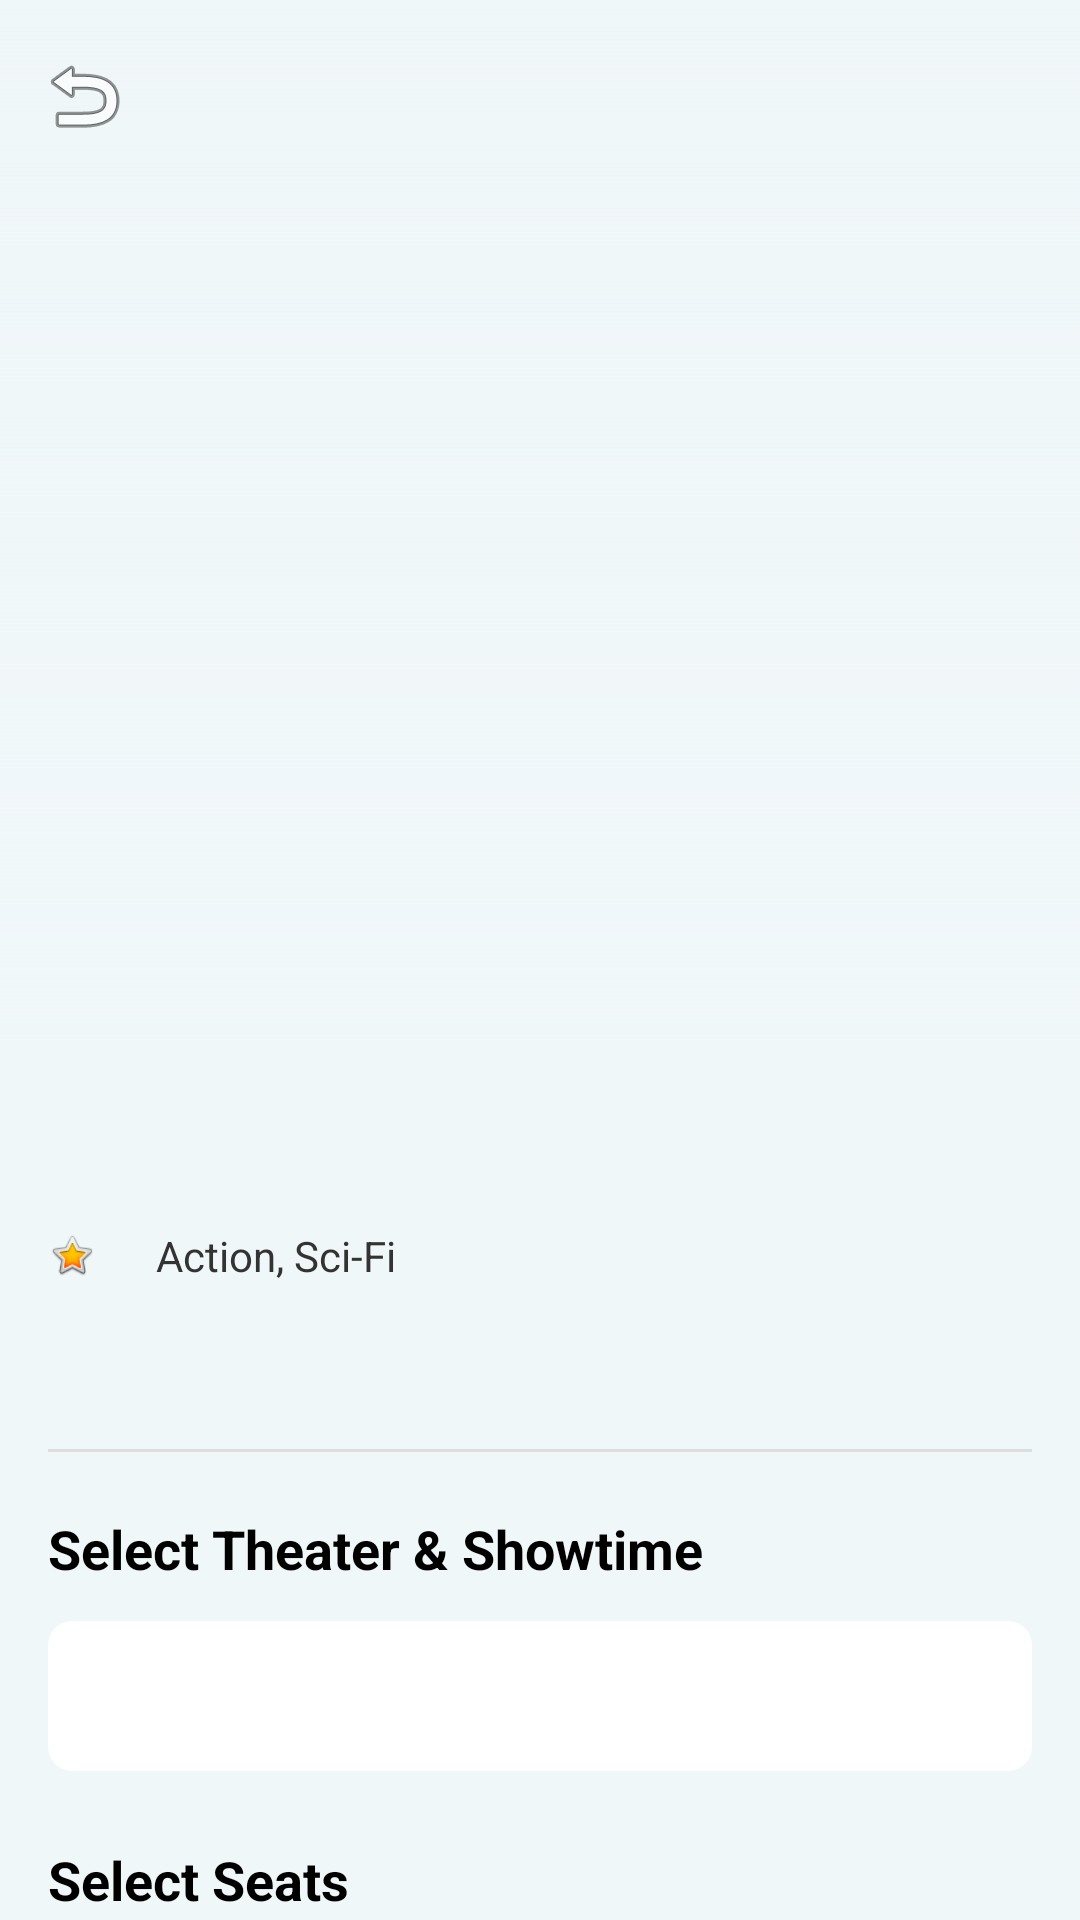

The Android layout XML behind this screen, and the referenced resources:
<!-- AndroidManifest.xml: application theme Theme.MiniProject1004 -->
<!-- res/layout/activity_movie_detail.xml -->
<?xml version="1.0" encoding="utf-8"?>
<androidx.coordinatorlayout.widget.CoordinatorLayout xmlns:android="http://schemas.android.com/apk/res/android"
    xmlns:app="http://schemas.android.com/apk/res-auto"
    android:layout_width="match_parent"
    android:layout_height="match_parent"
    android:background="@color/backgroundColor">

    <com.google.android.material.appbar.AppBarLayout
        android:layout_width="match_parent"
        android:layout_height="wrap_content"
        android:background="@color/backgroundColor">

        <com.google.android.material.appbar.CollapsingToolbarLayout
            android:layout_width="match_parent"
            android:layout_height="350dp"
            app:layout_scrollFlags="scroll|exitUntilCollapsed">

            <ImageView
                android:id="@+id/ivMovieDetailPoster"
                android:layout_width="match_parent"
                android:layout_height="match_parent"
                android:scaleType="centerCrop"
                app:layout_collapseMode="parallax" />

            <View
                android:layout_width="match_parent"
                android:layout_height="match_parent"
                android:background="@drawable/gradient_overlay" />

            <androidx.appcompat.widget.Toolbar
                android:id="@+id/toolbarDetail"
                android:layout_width="match_parent"
                android:layout_height="?attr/actionBarSize"
                app:layout_collapseMode="pin"
                app:navigationIcon="@android:drawable/ic_menu_revert" />

        </com.google.android.material.appbar.CollapsingToolbarLayout>
    </com.google.android.material.appbar.AppBarLayout>

    <androidx.core.widget.NestedScrollView
        android:layout_width="match_parent"
        android:layout_height="match_parent"
        app:layout_behavior="@string/appbar_scrolling_view_behavior">

        <LinearLayout
            android:layout_width="match_parent"
            android:layout_height="wrap_content"
            android:orientation="vertical"
            android:padding="16dp">

            <TextView
                android:id="@+id/tvMovieDetailTitle"
                android:layout_width="match_parent"
                android:layout_height="wrap_content"
                android:textColor="@color/textColorPrimary"
                android:textSize="26sp"
                android:textStyle="bold" />

            <LinearLayout
                android:layout_width="match_parent"
                android:layout_height="wrap_content"
                android:layout_marginTop="8dp"
                android:gravity="center_vertical">

                <ImageView
                    android:layout_width="16dp"
                    android:layout_height="16dp"
                    android:src="@android:drawable/btn_star_big_on" />

                <TextView
                    android:id="@+id/tvMovieDetailRating"
                    android:layout_width="wrap_content"
                    android:layout_height="wrap_content"
                    android:layout_marginStart="4dp"
                    android:textColor="#FFC107"
                    android:textStyle="bold" />

                <TextView
                    android:layout_width="wrap_content"
                    android:layout_height="wrap_content"
                    android:layout_marginStart="16dp"
                    android:text="Action, Sci-Fi"
                    android:textColor="@color/textColorSecondary" />
            </LinearLayout>

            <TextView
                android:id="@+id/tvMovieDetailDescription"
                android:layout_width="match_parent"
                android:layout_height="wrap_content"
                android:layout_marginTop="16dp"
                android:lineSpacingExtra="4dp"
                android:textColor="@color/textColorSecondary" />

            <View
                android:layout_width="match_parent"
                android:layout_height="1dp"
                android:layout_marginVertical="20dp"
                android:background="#DDDDDD" />

            <TextView
                android:layout_width="wrap_content"
                android:layout_height="wrap_content"
                android:text="Select Theater &amp; Showtime"
                android:textColor="@color/textColorPrimary"
                android:textSize="18sp"
                android:textStyle="bold" />

            <Spinner
                android:id="@+id/spinnerShowtimes"
                android:layout_width="match_parent"
                android:layout_height="50dp"
                android:layout_marginTop="12dp"
                android:background="@drawable/bg_input"
                android:paddingHorizontal="12dp" />

            <TextView
                android:layout_width="wrap_content"
                android:layout_height="wrap_content"
                android:layout_marginTop="24dp"
                android:text="Select Seats"
                android:textColor="@color/textColorPrimary"
                android:textSize="18sp"
                android:textStyle="bold" />

            <View
                android:layout_width="200dp"
                android:layout_height="4dp"
                android:layout_gravity="center_horizontal"
                android:layout_marginTop="20dp"
                android:background="@color/primaryColor" />

            <TextView
                android:layout_width="wrap_content"
                android:layout_height="wrap_content"
                android:layout_gravity="center_horizontal"
                android:layout_marginTop="4dp"
                android:text="SCREEN"
                android:textColor="@color/textColorSecondary"
                android:textSize="10sp" />

            <androidx.recyclerview.widget.RecyclerView
                android:id="@+id/rvSeats"
                android:layout_width="match_parent"
                android:layout_height="wrap_content"
                android:layout_marginTop="20dp" />

            <LinearLayout
                android:layout_width="match_parent"
                android:layout_height="wrap_content"
                android:layout_marginTop="16dp"
                android:gravity="center"
                android:orientation="horizontal">

                <View
                    android:layout_width="16dp"
                    android:layout_height="16dp"
                    android:background="@color/seatAvailable" />

                <TextView
                    android:layout_width="wrap_content"
                    android:layout_height="wrap_content"
                    android:layout_marginStart="4dp"
                    android:text="Available"
                    android:textColor="@color/textColorSecondary"
                    android:textSize="12sp" />

                <View
                    android:layout_width="16dp"
                    android:layout_height="16dp"
                    android:layout_marginStart="16dp"
                    android:background="@color/seatSelected" />

                <TextView
                    android:layout_width="wrap_content"
                    android:layout_height="wrap_content"
                    android:layout_marginStart="4dp"
                    android:text="Selected"
                    android:textColor="@color/textColorSecondary"
                    android:textSize="12sp" />
            </LinearLayout>

            <Button
                android:id="@+id/btnBookTicket"
                android:layout_width="match_parent"
                android:layout_height="55dp"
                android:layout_marginTop="32dp"
                android:layout_marginBottom="32dp"
                android:backgroundTint="@color/primaryColor"
                android:text="Confirm Booking"
                android:textAllCaps="true"
                android:textStyle="bold"
                app:cornerRadius="12dp" />

        </LinearLayout>
    </androidx.core.widget.NestedScrollView>
</androidx.coordinatorlayout.widget.CoordinatorLayout>
<!-- resources referenced by this layout -->
<resources>
  <color name="backgroundColor">#F0F7F9</color>
  <color name="primaryColor">#00B4DB</color>
  <color name="seatAvailable">#D1D9E0</color>
  <color name="seatSelected">#00B4DB</color>
  <color name="textColorPrimary">#000000</color>
  <color name="textColorSecondary">#333333</color>
  <!-- drawable bg_input (drawable) -->
  <?xml version="1.0" encoding="utf-8"?>
  <shape xmlns:android="http://schemas.android.com/apk/res/android">
      <solid android:color="@color/surfaceColor"/>
      <corners android:radius="8dp"/>
  </shape>
  <!-- drawable gradient_overlay (drawable) -->
  <?xml version="1.0" encoding="utf-8"?>
  <shape xmlns:android="http://schemas.android.com/apk/res/android">
      <gradient
          android:angle="90"
          android:endColor="@android:color/transparent"
          android:startColor="@color/backgroundColor" />
  </shape>
  <style name="Theme.MiniProject1004" parent="Base.Theme.MiniProject1004" />
  <color name="surfaceColor">#FFFFFF</color>
  <style name="Base.Theme.MiniProject1004" parent="Theme.Material3.Light.NoActionBar">
          <item name="colorPrimary">@color/primaryColor</item>
          <item name="android:windowBackground">@color/backgroundColor</item>
          <item name="android:statusBarColor">@color/primaryDarkColor</item>
      </style>
  <color name="primaryDarkColor">#0083B0</color>
</resources>
